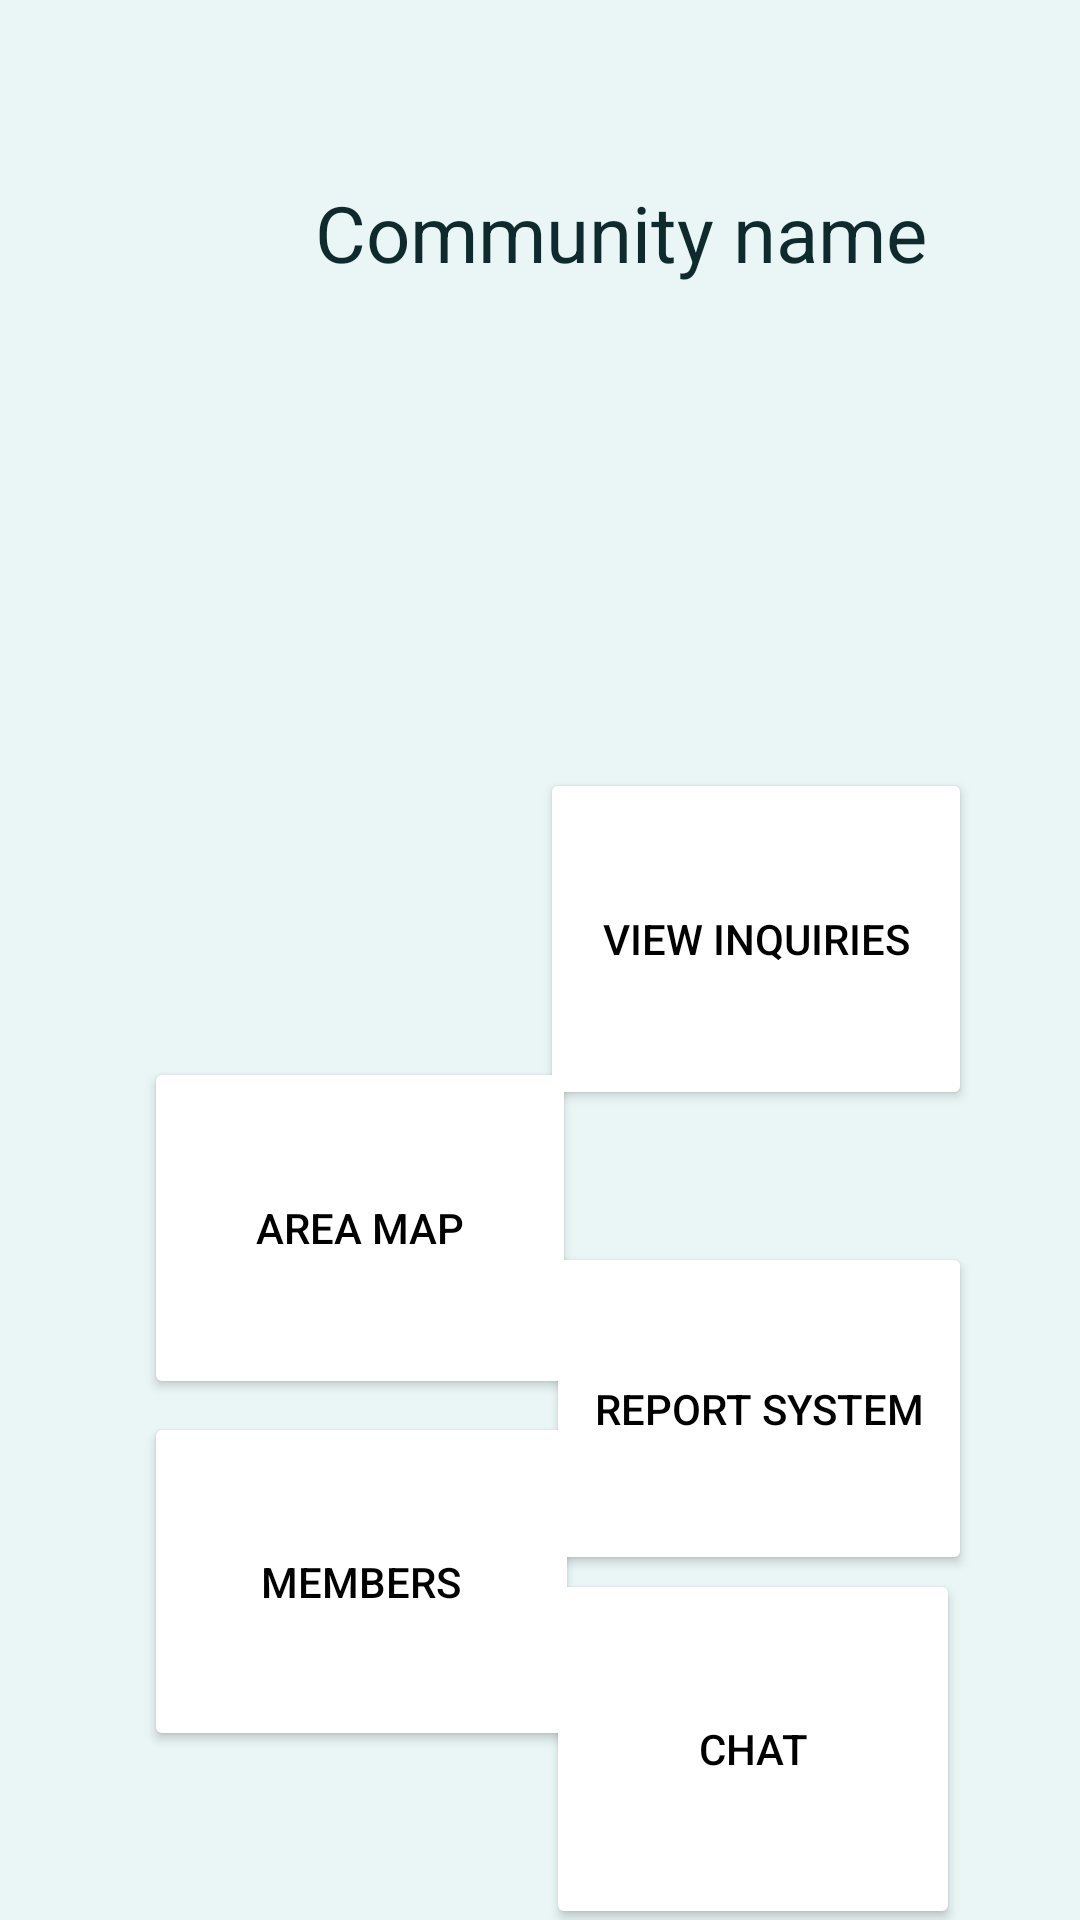

The Android layout XML behind this screen, and the referenced resources:
<!-- AndroidManifest.xml: application theme Theme.PawPals -->
<!-- res/layout/activity_main_community_screen_menager.xml -->
<?xml version="1.0" encoding="utf-8"?>
<androidx.constraintlayout.widget.ConstraintLayout xmlns:android="http://schemas.android.com/apk/res/android"
    xmlns:app="http://schemas.android.com/apk/res-auto"
    xmlns:tools="http://schemas.android.com/tools"
    style="Widget.PawPals.ButtonTransparent"
    android:layout_width="match_parent"
    android:layout_height="match_parent"> 

    <ImageView
        android:id="@+id/imageView2"
        android:layout_width="0dp"
        android:layout_height="84dp"
        android:layout_marginTop="41dp"
        android:layout_marginEnd="27dp"
        app:layout_constraintEnd_toEndOf="parent"
        app:layout_constraintTop_toTopOf="parent"
        tools:srcCompat="@tools:sample/avatars" />

    <TextView
        android:id="@+id/textView4"
        style="@style/PawPals.TextTitle"
        android:layout_width="wrap_content"
        android:layout_height="35dp"
        android:layout_marginTop="60dp"
        android:layout_marginEnd="24dp"
        android:text="Community name"
        app:layout_constraintEnd_toStartOf="@+id/imageView2"
        app:layout_constraintTop_toTopOf="parent" />


    <Button
        android:id="@+id/button7"
        android:layout_width="144dp"
        android:layout_height="114dp"
        android:layout_marginStart="48dp"
        android:backgroundTint="@color/white"
        android:drawableTint="@color/white"
        android:foregroundTint="@color/white"
        android:freezesText="false"
        android:text="area map"
        android:textColor="@color/black"
        android:textColorLink="@color/black"
        app:icon="@android:drawable/ic_dialog_map"
        app:iconGravity="textTop"
        app:iconPadding="4dp"
        app:iconSize="60dp"
        app:iconTint="@color/black"
        app:layout_constraintBottom_toBottomOf="parent"
        app:layout_constraintStart_toStartOf="parent"
        app:layout_constraintTop_toTopOf="parent"
        app:layout_constraintVertical_bias="0.67" />

    <Button
        android:id="@+id/button8"
        android:layout_width="142dp"
        android:layout_height="111dp"
        android:layout_marginTop="44dp"
        android:layout_marginEnd="36dp"
        android:backgroundTint="@color/white"
        android:text="report system"
        android:textColor="@color/black"
        android:textColorLink="@color/white"
        app:icon="@drawable/imagetostl_com_whatsapp_image_2025_05_07_at_17_27_17"
        app:iconGravity="textTop"
        app:iconPadding="4dp"
        app:iconSize="70dp"
        app:iconTint="@color/black"
        app:layout_constraintEnd_toEndOf="parent"
        app:layout_constraintTop_toBottomOf="@+id/button11" />

    <Button
        android:id="@+id/button9"
        android:layout_width="138dp"
        android:layout_height="120dp"
        android:layout_marginEnd="40dp"
        android:backgroundTint="@color/white"
        android:text="chat"
        android:textColor="@color/black"
        app:icon="@android:drawable/stat_notify_chat"
        app:iconGravity="textTop"
        app:iconPadding="4dp"
        app:iconSize="70dp"
        app:iconTint="#0D0505"
        app:layout_constraintBottom_toBottomOf="parent"
        app:layout_constraintEnd_toEndOf="parent"
        app:layout_constraintTop_toBottomOf="@+id/button8"
        app:layout_constraintVertical_bias="0.421" />

    <Button
        android:id="@+id/button10"
        android:layout_width="145dp"
        android:layout_height="113dp"
        android:layout_marginStart="48dp"
        android:layout_marginBottom="56dp"
        android:backgroundTint="@color/white"
        android:text="members"
        android:textColor="@color/black"
        app:icon="@drawable/ic_community"
        app:iconGravity="textTop"
        app:iconPadding="4dp"
        app:iconSize="60dp"
        app:iconTint="@color/black"
        app:layout_constraintBottom_toBottomOf="parent"
        app:layout_constraintStart_toStartOf="parent"
        app:layout_constraintTop_toBottomOf="@+id/button7"
        app:layout_constraintVertical_bias="0.911" />

    <Button
        android:id="@+id/button11"
        android:layout_width="144dp"
        android:layout_height="114dp"
        android:layout_marginTop="256dp"
        android:layout_marginEnd="36dp"
        android:backgroundTint="@color/white"
        android:drawableTint="@color/white"
        android:foregroundTint="@color/white"
        android:freezesText="false"
        android:text="view inquiries"
        android:textColor="@color/black"
        android:textColorLink="@color/black"
        app:icon="@android:drawable/ic_dialog_info"
        app:iconGravity="textTop"
        app:iconPadding="4dp"
        app:iconSize="60dp"
        app:iconTint="@color/black"
        app:layout_constraintEnd_toEndOf="parent"
        app:layout_constraintTop_toTopOf="parent" />


</androidx.constraintlayout.widget.ConstraintLayout>
<!-- resources referenced by this layout -->
<resources>
  <color name="black">#FF000000</color>
  <color name="white">#FFFFFFFF</color>
  <!-- drawable ic_community (drawable) -->
  <vector xmlns:android="http://schemas.android.com/apk/res/android"
      android:width="24dp"
      android:height="24dp"
      android:viewportWidth="24"
      android:viewportHeight="24">
      <path
          android:fillColor="#3F51B5"
          android:pathData="M16,11c1.66,0 2.99-1.34 2.99-3S17.66,5 16,5s-3,1.34-3,3 1.34,3 3,3zm-8,0c1.66,0 2.99-1.34 2.99-3S9.66,5 8,5s-3,1.34-3,3 1.34,3 3,3zm0,2c-2.33,0-7,1.17-7,3.5V19h14v-2.5c0-2.33-4.67-3.5-7-3.5zm8,0c-0.29,0-0.62,0.02-1,0.05 1.16,0.84 2,2.05 2,3.45V19h6v-2.5c0-2.33-4.67-3.5-7-3.5z"/>
  </vector>
  <style name="PawPals.TextTitle" parent="TextAppearance.Material3.HeadlineMedium">
          <item name="android:textSize">26sp</item>
          <item name="fontFamily">@font/poppins_semibold</item>
          <item name="android:textColor">?attr/colorOnSurface</item>
      </style>
  <color name="pp_colorPrimary">#22949B</color>
  <color name="pp_colorOnPrimary">#FFFFFF</color>
  <color name="pp_colorSecondary">#D97136</color>
  <color name="pp_colorOnSecondary">#FFFFFF</color>
  <color name="pp_colorTertiary">#6FB7B3</color>
  <color name="pp_colorOnTertiary">#1B2C2D</color>
  <color name="pp_colorBackground">#EAF6F6</color>
  <color name="pp_colorSurface">#F5FBFB</color>
  <color name="pp_colorOnSurface">#0F2A2C</color>
  <color name="pp_colorOutline">#B5C7C9</color>
  <color name="pp_colorError">#BA1A1A</color>
  <color name="pp_colorOnError">#FFFFFF</color>
  <style name="Shape.Round12">
          <item name="cornerFamily">rounded</item>
          <item name="cornerSize">12dp</item>
      </style>
  <style name="Shape.Round16">
          <item name="cornerFamily">rounded</item>
          <item name="cornerSize">16dp</item>
      </style>
  <style name="Shape.Round24">
          <item name="cornerFamily">rounded</item>
          <item name="cornerSize">24dp</item>
      </style>
  <style name="PawPals.TextButton" parent="TextAppearance.Material3.LabelLarge">
          <item name="android:textSize">14sp</item>
          <item name="fontFamily">@font/poppins_semibold</item>
          <item name="android:textColor">?attr/colorOnPrimary</item>
      </style>
  <style name="Widget.PawPals.Button" parent="Widget.Material3.Button.ElevatedButton">
          <item name="backgroundTint">?attr/colorPrimary</item>
          <item name="android:textColor">?attr/colorOnPrimary</item>
          <item name="iconTint">?attr/colorOnPrimary</item>
          <item name="shapeAppearance">@style/Shape.Round16</item>
  
          
          <item name="android:insetLeft">0dp</item>
          <item name="android:insetRight">0dp</item>
  
          
          <item name="android:textAlignment">center</item>
          <item name="android:gravity">center</item>
      </style>
  <style name="Widget.PawPals.ButtonTransparent" parent="Widget.Material3.Button.OutlinedButton">
          <item name="backgroundTint">@android:color/transparent</item>
          <item name="strokeColor">?attr/colorOutline</item>
          <item name="strokeWidth">1dp</item>
          <item name="android:textColor">?attr/colorOnSurface</item>
          <item name="iconTint">?attr/colorOnSurface</item>
          <item name="shapeAppearance">@style/Shape.Round16</item>
  
          
          <item name="android:textAlignment">center</item>
          <item name="android:gravity">center</item>
      </style>
</resources>
